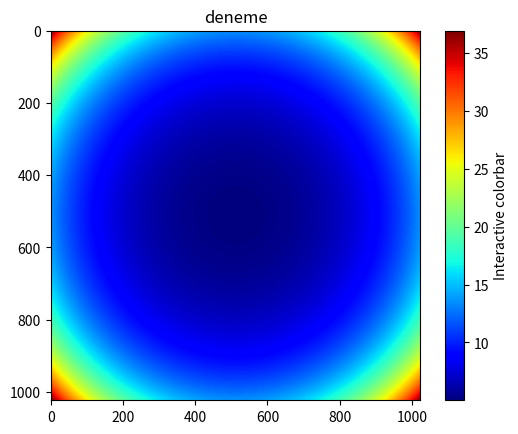

Reproduce this figure in Python.
import matplotlib.pyplot as plt
import numpy as np


t = np.linspace(-1, 1, 1024)
data2d = (
    t[:, np.newaxis] ** 3 * t[np.newaxis, :] + t[:, np.newaxis] * t[np.newaxis, :] ** 2
)
data3 = 5 * np.exp(t[:, np.newaxis] ** 2 + t[np.newaxis, :] ** 2)

fig, ax = plt.subplots()
im = ax.imshow(data3, cmap="jet")
ax.set_title("deneme")

fig.colorbar(im, ax=ax, label="Interactive colorbar")

plt.show()
